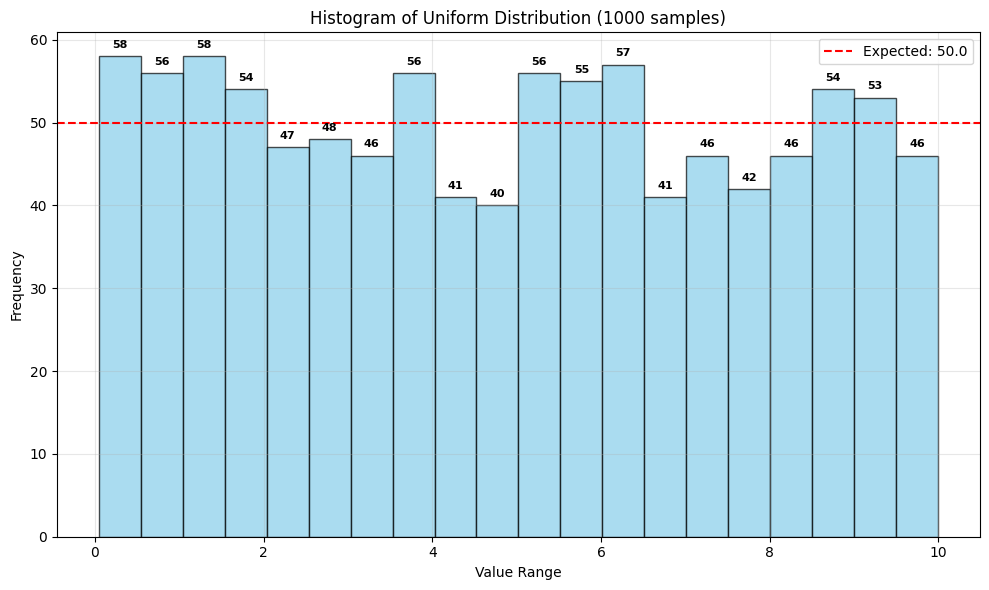

Recreate this plot in Python.
#!/usr/bin/env python3
"""
Slide 2b: Histogram of Uniform Distribution
Lecturer: Dr. Yoram Segal
Based on: Jon Krohn's Machine Learning Foundations series
"""

import matplotlib.pyplot as plt
import numpy as np
import warnings
import logging

# Suppress matplotlib warnings
warnings.filterwarnings('ignore')
logging.getLogger('matplotlib').setLevel(logging.ERROR)
plt.rcParams['font.family'] = ['DejaVu Sans']

def create_uniform_histogram():
    """
    Create histogram of uniform distribution
    Shows how uniform data appears in histogram form
    """
    print("=== Histogram of Uniform Distribution ===")
    
    # Set random seed for reproducibility
    np.random.seed(42)
    
    # Generate uniform data
    print("Generating 1000 uniform random samples between 0 and 10...")
    uniform_data = np.random.uniform(0, 10, 1000)
    
    # Create histogram
    plt.figure(figsize=(10, 6))
    counts, bins, patches = plt.hist(uniform_data, bins=20, alpha=0.7, 
                                   edgecolor='black', color='skyblue')
    
    # Add data labels on top of bars
    for i, count in enumerate(counts):
        plt.text(bins[i] + (bins[1]-bins[0])/2, count + 1, 
                str(int(count)), ha='center', fontsize=8, fontweight='bold')
    
    plt.xlabel('Value Range')
    plt.ylabel('Frequency')
    plt.title('Histogram of Uniform Distribution (1000 samples)')
    plt.grid(True, alpha=0.3)
    
    # Add theoretical expectation line
    expected_count = len(uniform_data) / len(counts)
    plt.axhline(y=expected_count, color='red', linestyle='--', 
                label=f'Expected: {expected_count:.1f}')
    plt.legend()
    
    # Statistical analysis
    print(f"\nStatistical Analysis:")
    print(f"Total samples: {len(uniform_data)}")
    print(f"Number of bins: {len(counts)}")
    print(f"Expected count per bin: {expected_count:.1f}")
    print(f"Actual counts range: {int(min(counts))} - {int(max(counts))}")
    print(f"Standard deviation of counts: {np.std(counts):.2f}")
    
    # Uniformity test
    chi_square = np.sum((counts - expected_count)**2 / expected_count)
    print(f"Chi-square statistic: {chi_square:.3f}")
    print(f"Degrees of freedom: {len(counts) - 1}")
    
    plt.tight_layout()
    plt.show()
    
    return uniform_data, counts, bins

def analyze_bin_distribution(counts, bins):
    """
    Analyze the distribution of data across bins
    """
    print("\n=== Bin Distribution Analysis ===")
    
    bin_width = bins[1] - bins[0]
    print(f"Bin width: {bin_width:.2f}")
    
    for i, count in enumerate(counts):
        bin_start = bins[i]
        bin_end = bins[i+1]
        print(f"Bin {i+1:2d}: [{bin_start:4.1f} - {bin_end:4.1f}] = {int(count):3d} samples")

def demonstrate_uniform_properties():
    """
    Demonstrate key properties of uniform distribution histogram
    """
    print("\n=== Uniform Distribution Properties ===")
    print("1. HISTOGRAM CHARACTERISTICS:")
    print("   - All bins should have approximately equal height")
    print("   - Height variations are due to random sampling")
    print("   - More samples → more uniform appearance")
    
    print("\n2. MATHEMATICAL PROPERTIES:")
    print("   - Probability density function: f(x) = 1/(b-a)")
    print("   - For range [0,10]: f(x) = 1/10 = 0.1")
    print("   - Expected frequency per bin = Total_samples / Number_of_bins")
    
    print("\n3. PYTHON CODE EXPLANATION:")
    print("   - np.random.uniform(0, 10, 1000): Generate 1000 uniform samples")
    print("   - plt.hist(data, bins=20): Create histogram with 20 bins")
    print("   - bins parameter controls granularity of the histogram")

def main():
    """
    Main function to demonstrate uniform distribution histogram
    """
    print("Slide 2b: Histogram of Uniform Distribution")
    print("Lecturer: Dr. Yoram Segal")
    print("=" * 50)
    
    # Create and analyze histogram
    uniform_data, counts, bins = create_uniform_histogram()
    
    # Analyze bin distribution
    analyze_bin_distribution(counts, bins)
    
    # Demonstrate properties
    demonstrate_uniform_properties()
    
    print("\nSlide 2b demonstration completed")
    print("This slide shows how uniform data appears in histogram form")
    print("and demonstrates the key characteristics of uniform distribution.")

if __name__ == "__main__":
    main()
